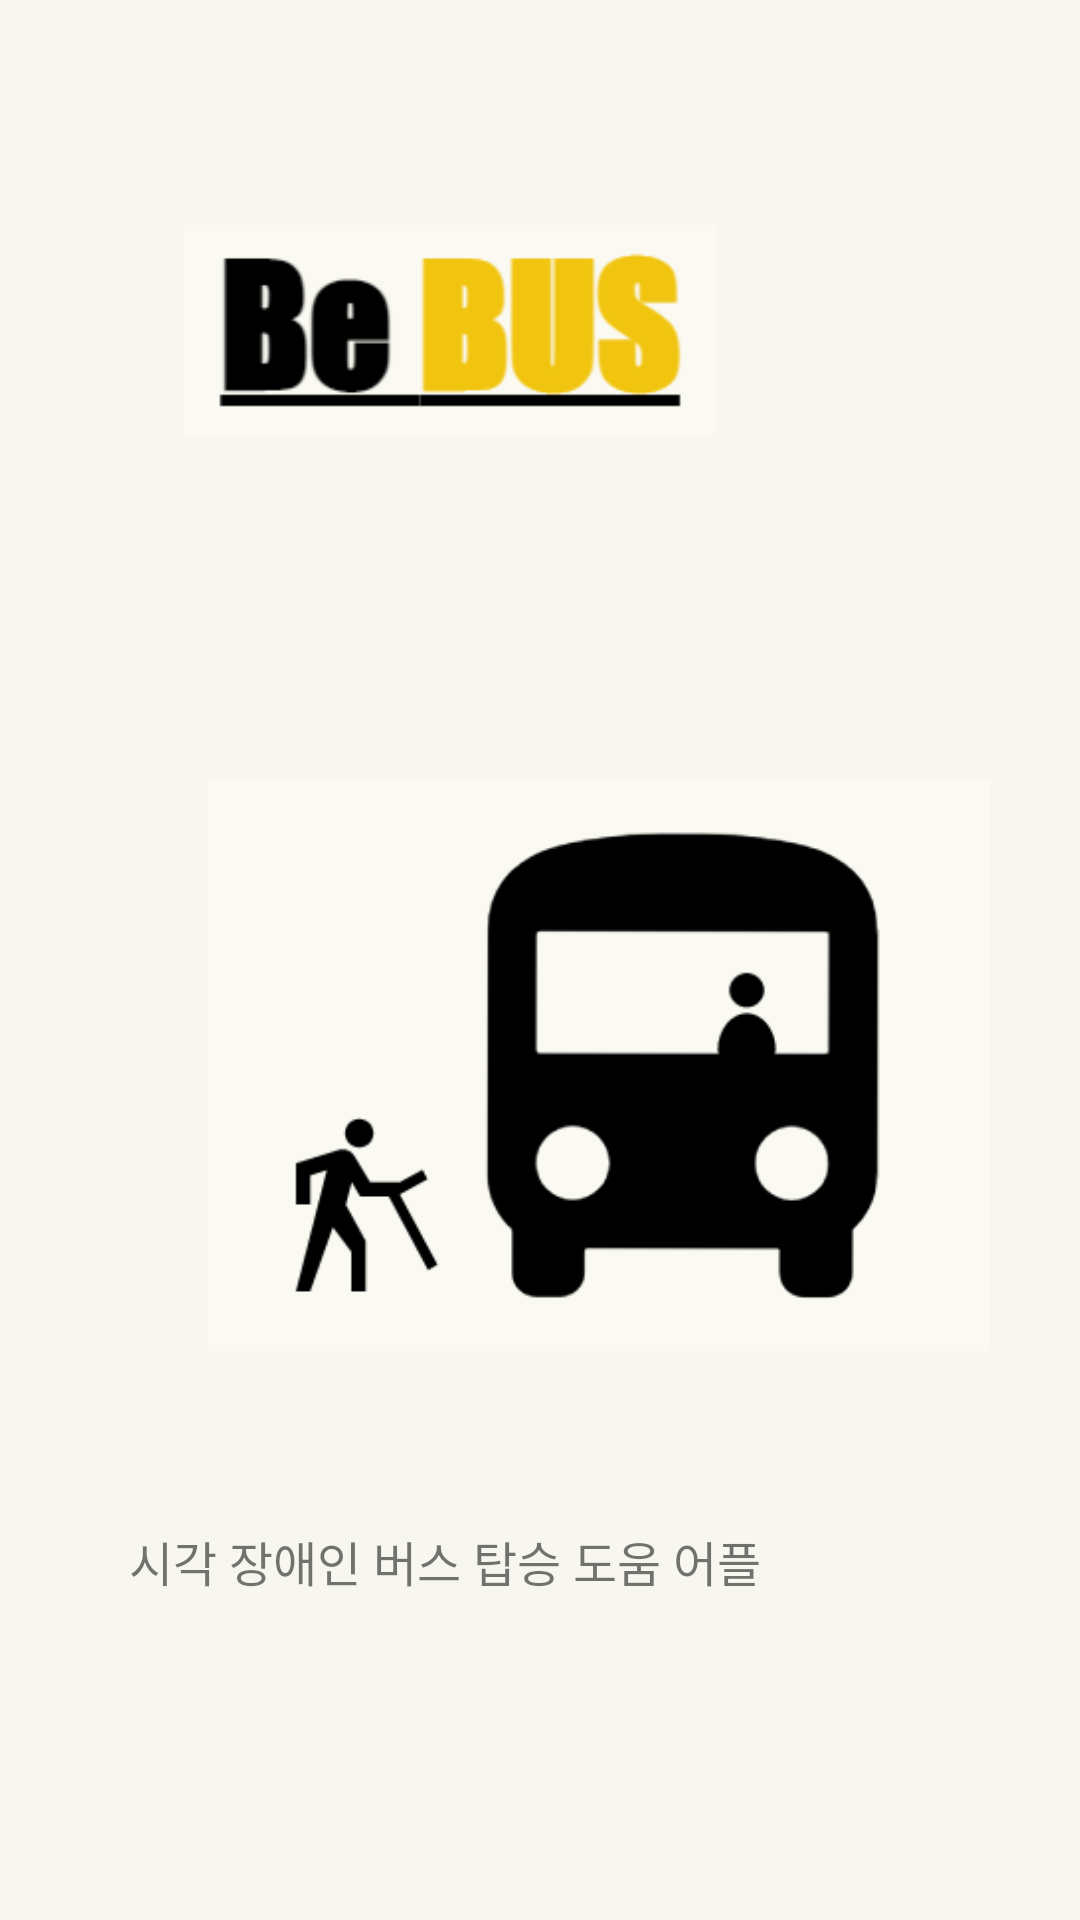

Write the Android layout XML for this screen, with the resource values it uses.
<!-- AndroidManifest.xml: application theme Theme.BeeBus -->
<!-- res/layout/activity_start.xml -->
<?xml version="1.0" encoding="utf-8"?>
<RelativeLayout xmlns:android="http://schemas.android.com/apk/res/android"
    xmlns:app="http://schemas.android.com/apk/res-auto"
    xmlns:tools="http://schemas.android.com/tools"
    android:layout_width="match_parent"
    android:layout_height="match_parent"
    android:background="#40ECE6CC"
    tools:context="org.techtown.beebus.start">


    <TextView
        android:id="@+id/textView"
        android:layout_width="253dp"
        android:layout_height="wrap_content"
        android:layout_alignParentEnd="true"
        android:layout_alignParentBottom="true"
        android:layout_centerHorizontal="true"
        android:layout_marginEnd="85dp"
        android:layout_marginBottom="108dp"
        android:gravity="center"
        android:text="시각 장애인 버스 탑승 도움 어플"
        android:textSize="16sp" />

    <ImageView
        android:id="@+id/button111"
        android:layout_width="200dp"
        android:layout_height="70dp"
        android:layout_alignParentTop="true"
        android:layout_alignParentEnd="true"
        android:layout_centerHorizontal="true"
        android:layout_marginTop="75dp"
        android:layout_marginEnd="110dp"
        app:srcCompat="@drawable/bebus1" />

    <ImageView
        android:id="@+id/imageView2"
        android:layout_width="261dp"
        android:layout_height="252dp"
        android:layout_alignParentStart="true"
        android:layout_alignParentTop="true"
        android:layout_centerInParent="true"
        android:layout_marginStart="69dp"
        android:layout_marginTop="229dp"
        app:srcCompat="@drawable/startbus" />
</RelativeLayout>
<!-- resources referenced by this layout -->
<resources>
  <!-- drawable bebus1: png bitmap (drawable, 5387 bytes) -->
  <!-- drawable startbus: png bitmap (drawable, 10256 bytes) -->
  <style name="Theme.BeeBus" parent="Theme.AppCompat.Light">
          
          <item name="windowNoTitle">true</item>
  
          <item name="android:windowFullscreen">true</item>
  
          <item name="colorPrimary">@color/purple_500</item>
          <item name="colorPrimaryVariant">@color/purple_700</item>
          <item name="colorOnPrimary">@color/white</item>
          
          <item name="colorSecondary">@color/teal_200</item>
          <item name="colorSecondaryVariant">@color/teal_700</item>
          <item name="colorOnSecondary">@color/black</item>
          
          <item name="android:statusBarColor" tools:targetApi="l">?attr/colorPrimaryVariant</item>
          
      </style>
  <!-- not gathered from this repository: default colours our renderer supplied (Android Studio template values) -->
  <color name="purple_500">#FF6200EE</color>
  <color name="purple_700">#FF3700B3</color>
  <color name="teal_200">#FF03DAC5</color>
  <color name="teal_700">#FF018786</color>
  <color name="black">#FF000000</color>
  <color name="white">#FFFFFFFF</color>
</resources>
